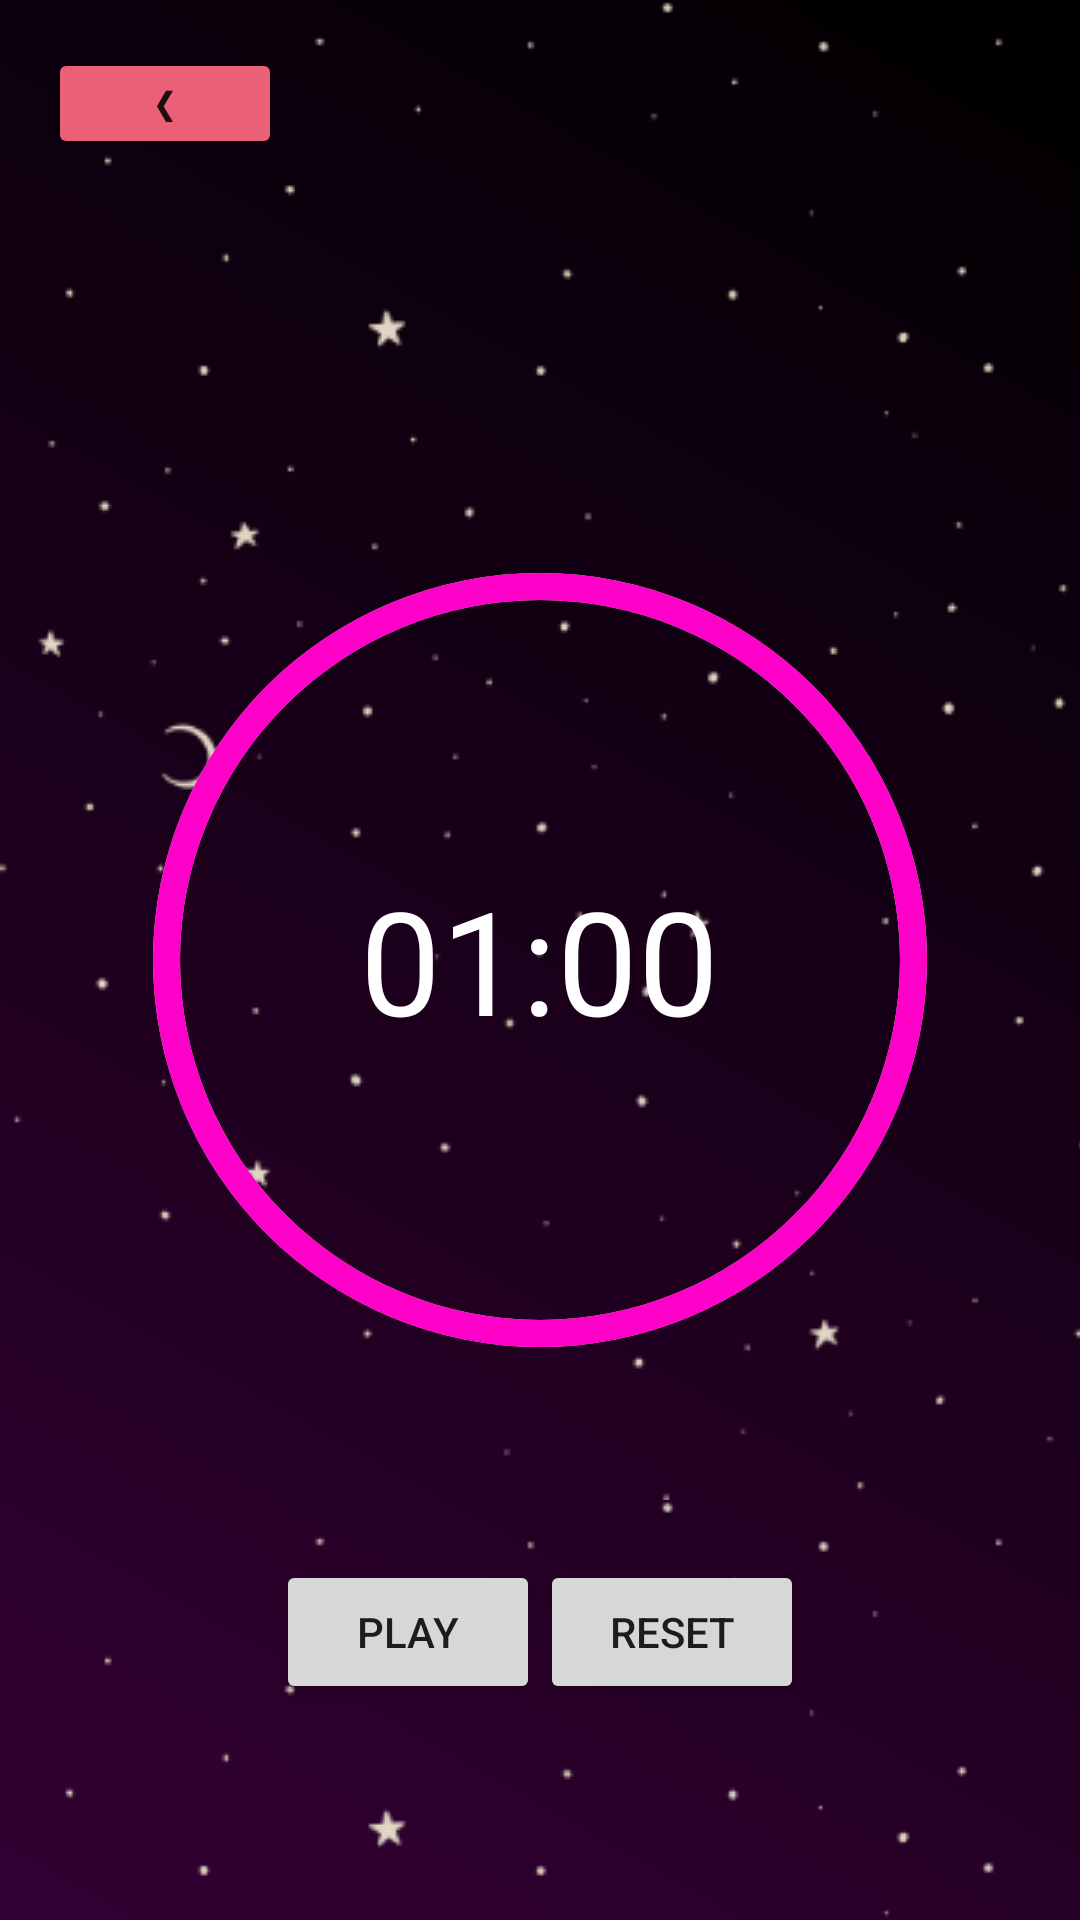

The Android layout XML behind this screen, and the referenced resources:
<!-- AndroidManifest.xml: application theme Theme.MindSpace -->
<!-- res/layout/activity_timer.xml -->
<?xml version="1.0" encoding="utf-8"?>
<RelativeLayout
    xmlns:android="http://schemas.android.com/apk/res/android"
    android:layout_width="match_parent"
    android:layout_height="match_parent"
    android:background="@drawable/activity_bg">

    <Button
        android:id="@+id/back_button"
        android:layout_width="78dp"
        android:layout_height="37dp"
        android:layout_marginStart="16dp"
        android:layout_marginTop="16dp"
        android:backgroundTint="#EA6077"
        android:text="❮"
        android:textAlignment="center"
        android:textSize="12sp" />

    <ProgressBar
        android:id="@+id/progressBar"
        style="?android:attr/progressBarStyleHorizontal"
        android:layout_width="400dp"
        android:layout_height="400dp"
        android:layout_centerInParent="true"
        android:progress="100"
        android:progressDrawable="@drawable/circular_progress_bar" />

    <TextView
        android:id="@+id/tvTimer"
        android:layout_width="wrap_content"
        android:layout_height="wrap_content"
        android:layout_centerInParent="true"
        android:textSize="48sp"
        android:textColor="#FFFFFF"
        android:text="01:00" />

    <LinearLayout
        android:id="@+id/buttonLayout"
        android:layout_width="match_parent"
        android:layout_height="wrap_content"
        android:layout_below="@id/progressBar"
        android:gravity="center"
        android:orientation="horizontal">

        <Button
            android:id="@+id/btnPlayPause"
            android:layout_width="wrap_content"
            android:layout_height="wrap_content"
            android:text="Play" />

        <Button
            android:id="@+id/btnReset"
            android:layout_width="wrap_content"
            android:layout_height="wrap_content"
            android:text="Reset" />

    </LinearLayout>

</RelativeLayout>
<!-- resources referenced by this layout -->
<resources>
  <!-- drawable activity_bg (drawable) -->
  <?xml version="1.0" encoding="utf-8"?>
  <layer-list xmlns:android="http://schemas.android.com/apk/res/android">
  
      
      <item>
          <shape>
              <gradient
                  android:startColor="#000000"
                  android:endColor="#330033"
                  android:angle="225" />
          </shape>
      </item>
  
      <item>
          <bitmap
              android:src="@drawable/moon"
              android:tileMode="repeat"
              android:angle="90"/>
      </item>
  
  </layer-list>
  <!-- drawable circular_progress_bar (drawable) -->
  <layer-list xmlns:android="http://schemas.android.com/apk/res/android">
      <item android:id="@android:id/background">
          <shape
              android:innerRadiusRatio="3"
              android:shape="ring"
              android:useLevel="false"
              android:type="sweep"
              android:thicknessRatio="40.0"
              android:angle="270">
              <solid android:color="#C4C4C4" />
          </shape>
      </item>
      <item android:id="@android:id/progress">
          <shape
              android:innerRadiusRatio="3"
              android:shape="ring"
              android:useLevel="true"
              android:type="sweep"
              android:thicknessRatio="40.0"
              android:angle="270">
              <solid android:color="#FF00C8" />
          </shape>
      </item>
  </layer-list>
  <style name="Theme.MindSpace" parent="Base.Theme.MindSpace" />
  <!-- drawable moon: png bitmap (drawable, 17105 bytes) -->
  <style name="Base.Theme.MindSpace" parent="Theme.AppCompat.Light.NoActionBar">
          
          
      </style>
</resources>
